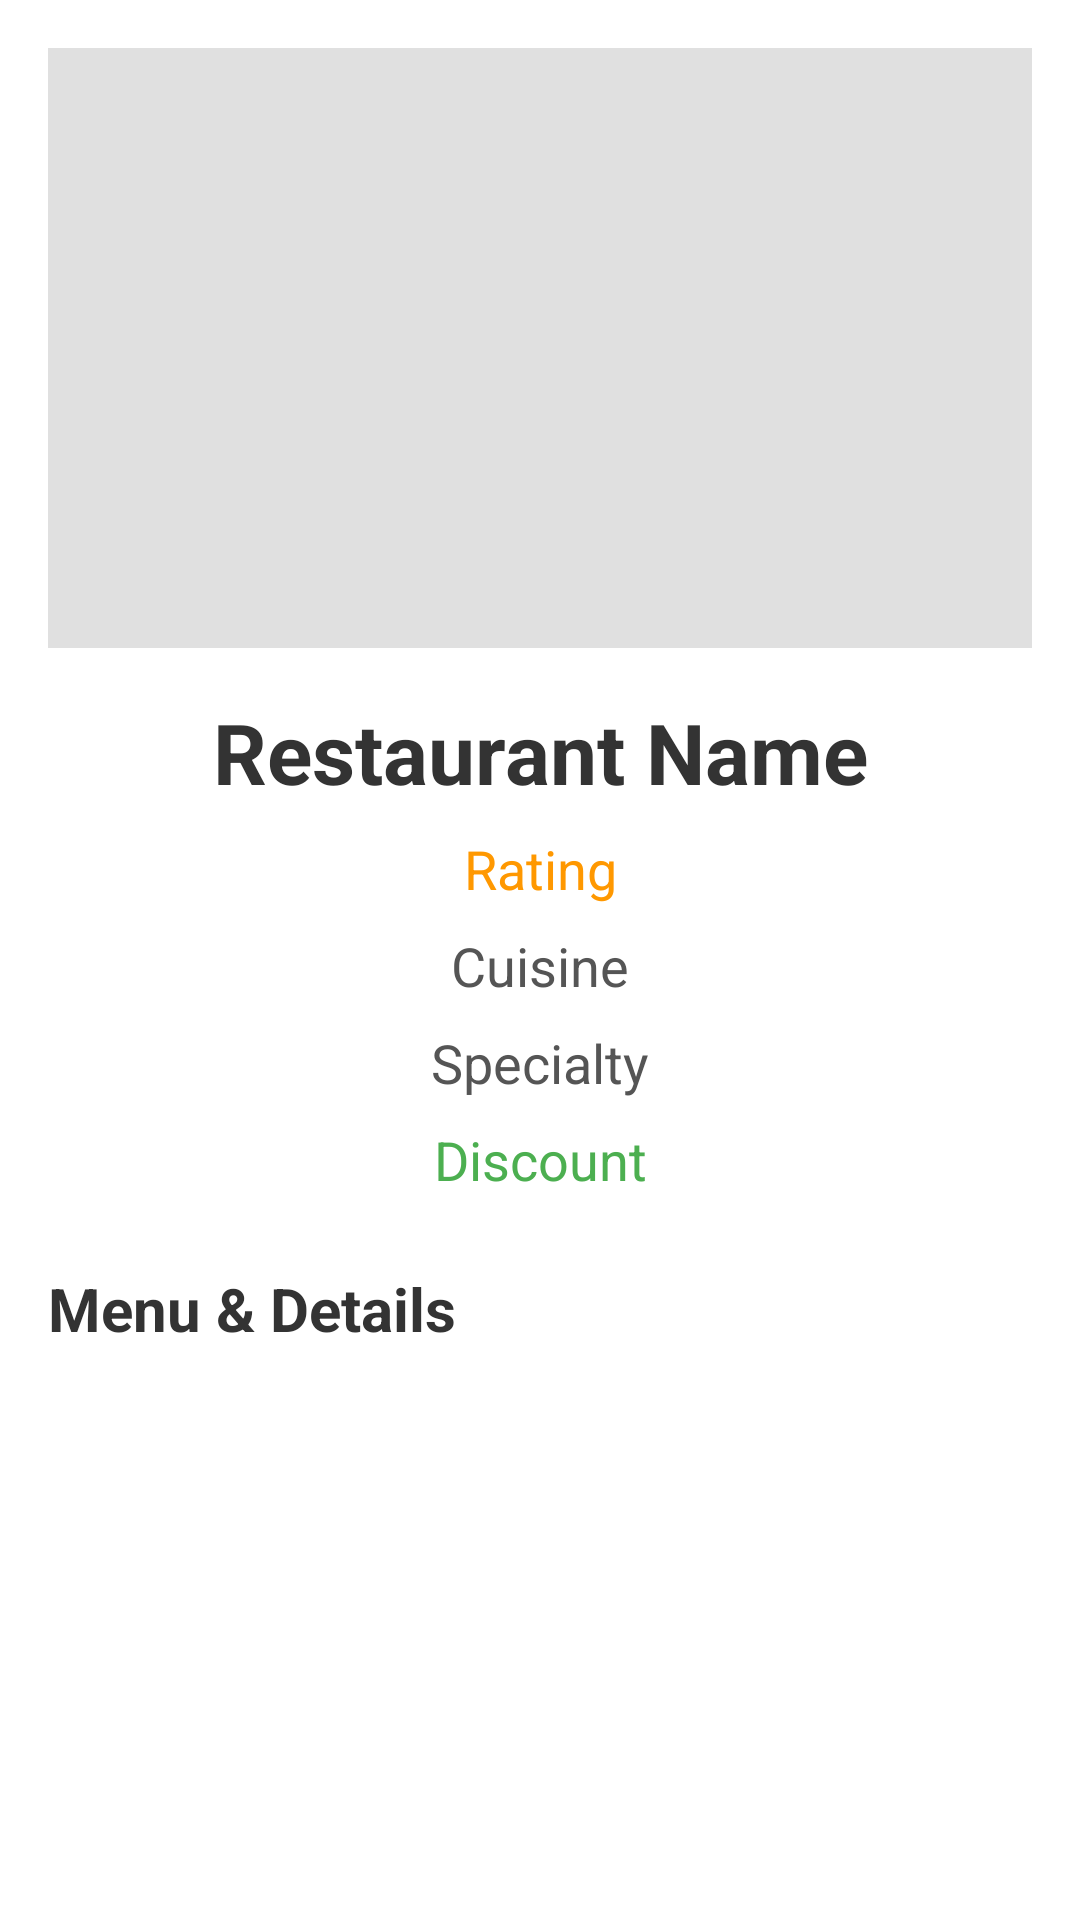

Layout XML and referenced resources for this Android screen:
<!-- AndroidManifest.xml: activity theme Theme.MadProject -->
<!-- res/layout/activity_restaurant_detail.xml -->
<?xml version="1.0" encoding="utf-8"?>
<ScrollView xmlns:android="http://schemas.android.com/apk/res/android"
    android:layout_width="match_parent"
    android:layout_height="match_parent"
    android:background="#FFFFFF"
    android:padding="16dp">

    <LinearLayout
        android:layout_width="match_parent"
        android:layout_height="wrap_content"
        android:orientation="vertical">

        <ImageView
            android:id="@+id/restaurant_image"
            android:layout_width="match_parent"
            android:layout_height="200dp"
            android:scaleType="centerCrop"
            android:background="#E0E0E0"
            android:layout_marginBottom="16dp"/>

        <TextView
            android:id="@+id/restaurant_title"
            android:layout_width="match_parent"
            android:layout_height="wrap_content"
            android:text="Restaurant Name"
            android:textSize="28sp"
            android:textStyle="bold"
            android:textColor="#333333"
            android:gravity="center"
            android:layout_marginBottom="8dp"/>

        <TextView
            android:id="@+id/restaurant_rating"
            android:layout_width="match_parent"
            android:layout_height="wrap_content"
            android:text="Rating"
            android:textSize="18sp"
            android:textColor="#FF9800"
            android:gravity="center"
            android:layout_marginBottom="8dp"/>

        <TextView
            android:id="@+id/restaurant_cuisine"
            android:layout_width="match_parent"
            android:layout_height="wrap_content"
            android:text="Cuisine"
            android:textSize="18sp"
            android:textColor="#555555"
            android:gravity="center"
            android:layout_marginBottom="8dp"/>

        <TextView
            android:id="@+id/restaurant_specialty"
            android:layout_width="match_parent"
            android:layout_height="wrap_content"
            android:text="Specialty"
            android:textSize="18sp"
            android:textColor="#555555"
            android:gravity="center"
            android:layout_marginBottom="8dp"/>

        <TextView
            android:id="@+id/restaurant_discount"
            android:layout_width="match_parent"
            android:layout_height="wrap_content"
            android:text="Discount"
            android:textSize="18sp"
            android:textColor="#4CAF50"
            android:gravity="center"
            android:layout_marginBottom="24dp"/>

        <TextView
            android:layout_width="match_parent"
            android:layout_height="wrap_content"
            android:text="Menu &amp; Details"
            android:textSize="20sp"
            android:textStyle="bold"
            android:textColor="#333333"
            android:layout_marginBottom="16dp"/>

    </LinearLayout>
</ScrollView>
<!-- resources referenced by this layout -->
<resources>
  <style name="Theme.MadProject" parent="Theme.Material3.DayNight.NoActionBar">
          <item name="colorOnPrimary">@color/white</item>
          <item name="android:statusBarColor">?attr/colorPrimaryVariant</item>
      </style>
  <!-- not gathered from this repository: default colours our renderer supplied (Android Studio template values) -->
  <color name="white">#FFFFFFFF</color>
</resources>
